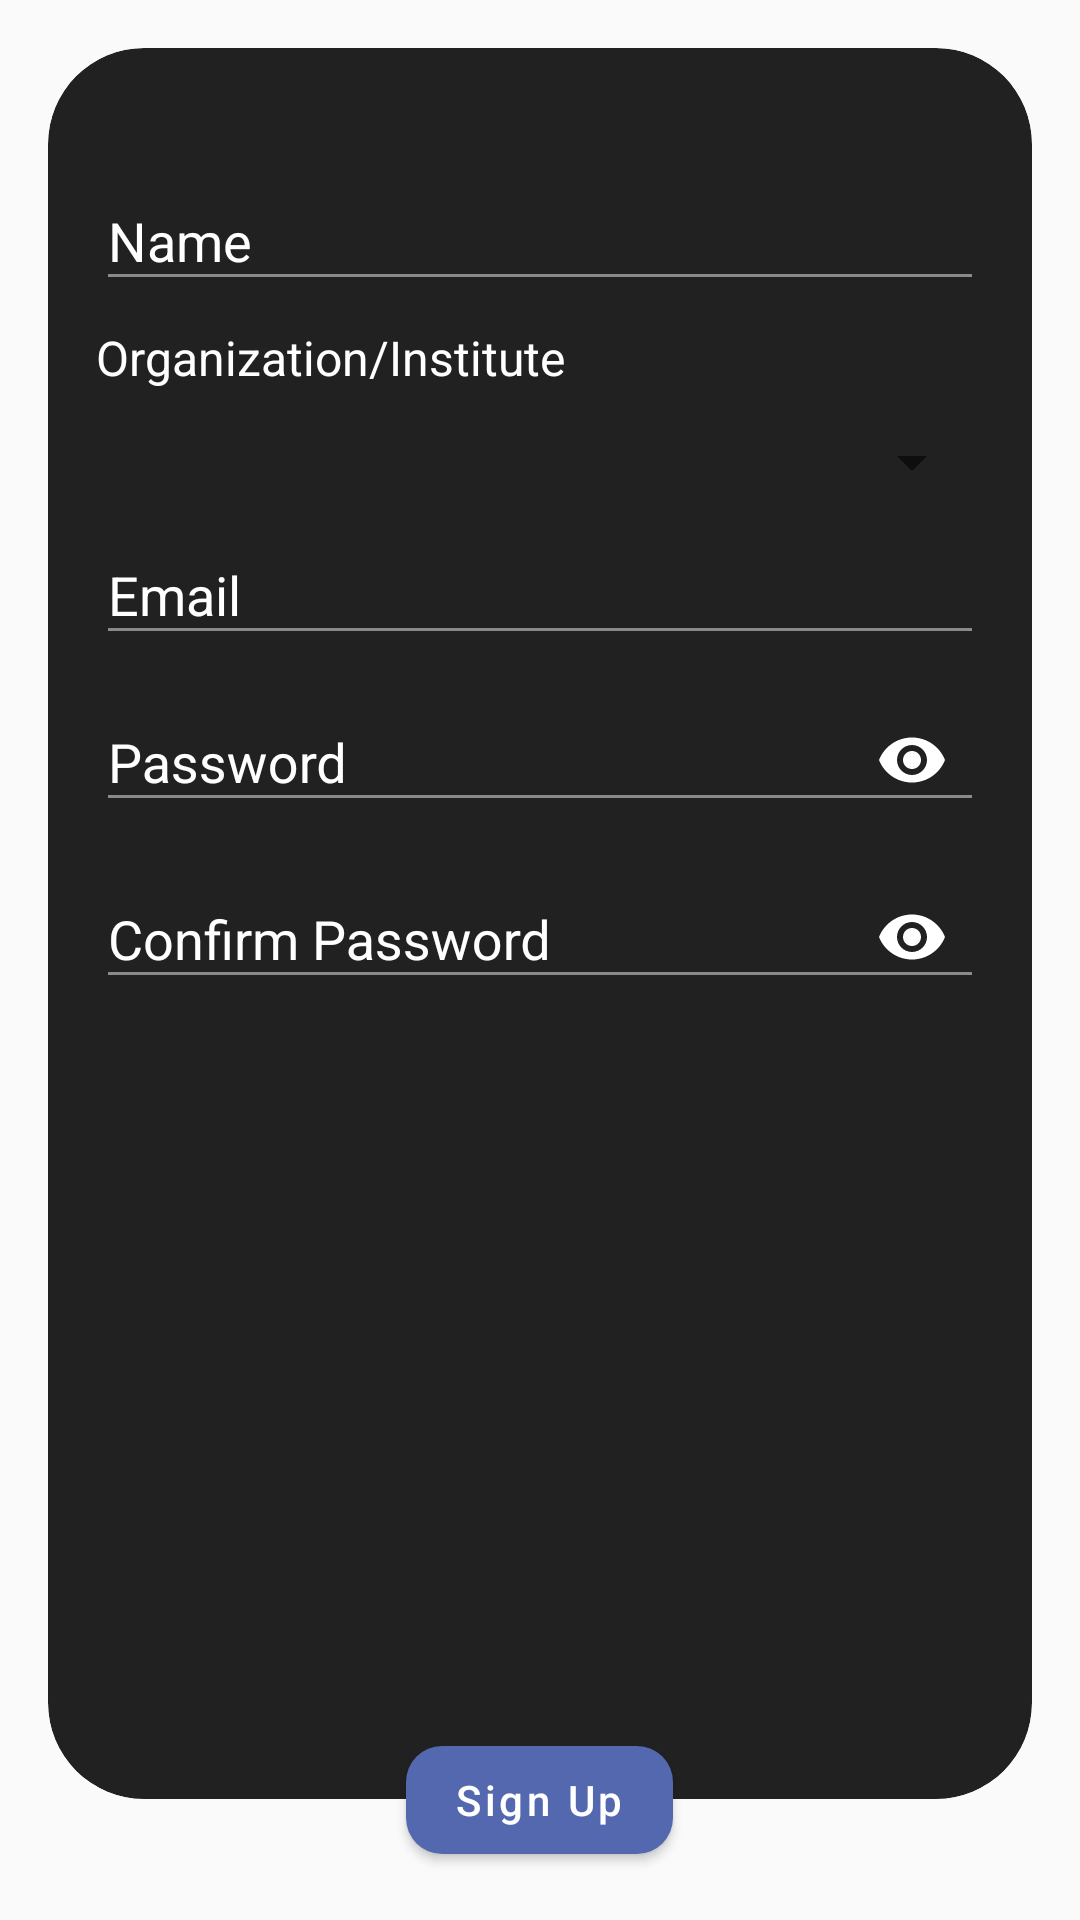

Android layout source for this screen:
<!-- AndroidManifest.xml: application theme AppTheme -->
<!-- res/layout/fragment_individual_sign_up.xml -->
<?xml version="1.0" encoding="utf-8"?>
<RelativeLayout xmlns:android="http://schemas.android.com/apk/res/android"
    xmlns:app="http://schemas.android.com/apk/res-auto"
    xmlns:tools="http://schemas.android.com/tools"
    android:layout_width="match_parent"
    android:layout_height="match_parent"
    android:padding="16dp"
    app:cardBackgroundColor="@color/black"
    tools:context=".Fragments.IndividualSignUpFragment">

    <androidx.cardview.widget.CardView
        android:id="@+id/signUp_card"
        android:layout_width="match_parent"
        android:layout_height="match_parent"
        android:layout_above="@id/individual_sign_up_btn"
        app:cardBackgroundColor="@color/black"
        app:cardCornerRadius="32dp"
        app:cardElevation="0dp">

        <ScrollView
            android:layout_width="match_parent"
            android:layout_height="match_parent"
            android:paddingStart="16dp"
            android:paddingTop="32dp"
            android:paddingEnd="16dp"
            android:paddingBottom="32dp">

            <LinearLayout
                android:layout_width="match_parent"
                android:layout_height="wrap_content"
                android:orientation="vertical">


                <com.google.android.material.textfield.TextInputLayout
                    android:id="@+id/name_txt_input_layout"
                    android:layout_width="match_parent"
                    android:layout_height="wrap_content"
                    android:textColorHint="@color/white"
                    android:hint="Name">

                    <com.google.android.material.textfield.TextInputEditText
                        android:id="@+id/name_edit_text"
                        android:layout_width="match_parent"
                        android:layout_height="wrap_content"
                        android:backgroundTint="@color/input_edt_background_color"
                        android:inputType="textCapWords"
                        android:textColor="@color/white" />
                </com.google.android.material.textfield.TextInputLayout>

                <TextView
                    android:id="@+id/organization_card"
                    android:layout_width="match_parent"
                    android:layout_height="wrap_content"
                    android:layout_marginTop="8dp"
                    android:text="Organization/Institute"
                    android:textColor="@color/white"
                    android:textSize="16sp" />

                <Spinner
                    android:id="@+id/registered_organization_spinner"
                    android:layout_width="match_parent"
                    android:layout_height="wrap_content"
                    android:layout_marginTop="12dp" />


                <com.google.android.material.textfield.TextInputLayout
                    android:id="@+id/email_txt_input_layout"
                    android:layout_width="match_parent"
                    android:layout_height="wrap_content"
                    android:textColorHint="@color/white"
                    android:hint="Email">

                    <com.google.android.material.textfield.TextInputEditText
                        android:id="@+id/email_edit_text"
                        android:layout_width="match_parent"
                        android:layout_height="wrap_content"
                        android:backgroundTint="@color/input_edt_background_color"
                        android:inputType="textEmailAddress"
                        android:textColor="@color/white" />
                </com.google.android.material.textfield.TextInputLayout>


                <com.google.android.material.textfield.TextInputLayout
                    android:id="@+id/password_text_input_layout"
                    android:layout_width="match_parent"
                    android:layout_height="wrap_content"
                    android:hint="Password"
                    android:textColorHint="@color/white"
                    app:passwordToggleEnabled="true"
                    app:passwordToggleTint="@color/white">

                    <com.google.android.material.textfield.TextInputEditText
                        android:id="@+id/password_edit_text"
                        android:layout_width="match_parent"
                        android:layout_height="wrap_content"
                        android:backgroundTint="@color/input_edt_background_color"
                        android:inputType="textPassword"
                        android:textColor="@color/white" />
                </com.google.android.material.textfield.TextInputLayout>


                <com.google.android.material.textfield.TextInputLayout
                    android:id="@+id/cnf_password_text_input_layout"
                    android:layout_width="match_parent"
                    android:layout_height="wrap_content"
                    android:layout_marginBottom="16dp"
                    android:hint="Confirm Password"
                    android:textColorHint="@color/white"
                    app:passwordToggleEnabled="true"
                    app:passwordToggleTint="@color/white">

                    <com.google.android.material.textfield.TextInputEditText
                        android:id="@+id/confirm_password_edit_text"
                        android:layout_width="match_parent"
                        android:layout_height="wrap_content"
                        android:backgroundTint="@color/input_edt_background_color"
                        android:inputType="textPassword"
                        android:textColor="@color/white" />
                </com.google.android.material.textfield.TextInputLayout>

            </LinearLayout>

        </ScrollView>

    </androidx.cardview.widget.CardView>

    <com.google.android.material.button.MaterialButton
        android:id="@+id/individual_sign_up_btn"
        android:layout_width="wrap_content"
        android:layout_height="wrap_content"
        android:layout_alignParentBottom="true"
        android:layout_centerHorizontal="true"
        android:layout_marginTop="-24dp"
        android:text="Sign Up"
        android:textAllCaps="false"
        app:cornerRadius="12dp" />

</RelativeLayout>
<!-- resources referenced by this layout -->
<resources>
  <color name="black">#212121</color>
  <color name="input_edt_background_color">#8A8A8A</color>
  <color name="white">#FFFFFF</color>
  <style name="AppTheme" parent="Theme.MaterialComponents.DayNight.NoActionBar.Bridge">
          
          <item name="colorPrimary">@color/colorPrimary</item>
          <item name="colorPrimaryDark">@color/colorPrimaryDark</item>
          <item name="colorAccent">@color/colorAccent</item>
      </style>
  <color name="colorPrimary">#5468AF</color>
  <color name="colorPrimaryDark">#4A4A4A</color>
  <color name="colorAccent">#5468AF</color>
</resources>
